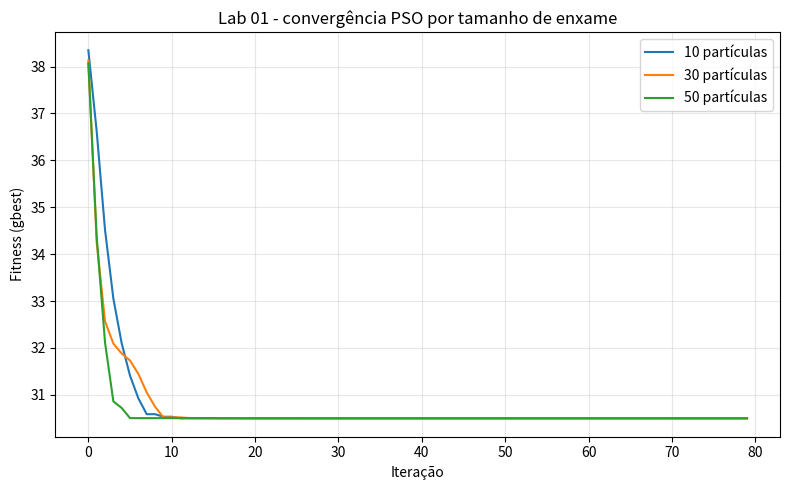

The script that saved this image: (Note: this script raises an exception after producing the figure.)
# LAB 01 - PSO contínuo para balanceamento de carga em datacenters
# AULA 08 CIAO - fechamento AC-2

import os
import matplotlib
matplotlib.use("Agg")
import matplotlib.pyplot as plt
import numpy as np

np.random.seed(42)

C = np.array([42.0, 35.0, 58.0, 30.0, 50.0, 65.0], dtype=float)
TEMP_LIMIT = 75.0
PENALTY_K = 500.0
DIM = len(C)
W_INERTIA = 0.7
C1 = 1.5
C2 = 1.5
ITERATIONS = 80
VMAX = 0.2


def normalize_weights(pos):
    w = np.clip(pos, 1e-6, None)
    return w / w.sum()


def az_temperatures(w):
    return C + 50.0 * w


def fitness(w):
    w = normalize_weights(w)
    mean_temp = float(np.dot(w, C))
    temps = az_temperatures(w)
    penalty = PENALTY_K * np.sum(np.maximum(0.0, temps - TEMP_LIMIT) ** 2)
    return mean_temp + penalty


class PSOContinuous:
    def __init__(self, n_particles, dim):
        self.n_particles = n_particles
        self.dim = dim
        self.positions = np.random.uniform(0.1, 1.0, size=(n_particles, dim))
        for i in range(n_particles):
            self.positions[i] = normalize_weights(self.positions[i])
        self.velocities = np.random.uniform(-VMAX, VMAX, size=(n_particles, dim))
        self.pbest_pos = self.positions.copy()
        self.pbest_fit = np.array([fitness(p) for p in self.positions])
        g_idx = int(np.argmin(self.pbest_fit))
        self.gbest_pos = self.pbest_pos[g_idx].copy()
        self.gbest_fit = float(self.pbest_fit[g_idx])
        self.history = []

    def step(self):
        r1 = np.random.rand(self.n_particles, self.dim)
        r2 = np.random.rand(self.n_particles, self.dim)
        self.velocities = (
            W_INERTIA * self.velocities
            + C1 * r1 * (self.pbest_pos - self.positions)
            + C2 * r2 * (self.gbest_pos - self.positions)
        )
        self.velocities = np.clip(self.velocities, -VMAX, VMAX)
        self.positions = self.positions + self.velocities
        for i in range(self.n_particles):
            self.positions[i] = normalize_weights(self.positions[i])
            f = fitness(self.positions[i])
            if f < self.pbest_fit[i]:
                self.pbest_fit[i] = f
                self.pbest_pos[i] = self.positions[i].copy()
            if f < self.gbest_fit:
                self.gbest_fit = f
                self.gbest_pos = self.positions[i].copy()

    def run(self):
        self.history = []
        for _ in range(ITERATIONS):
            self.step()
            self.history.append(self.gbest_fit)
        return self.gbest_pos.copy(), self.history


def run_population_size(n_particles):
    pso = PSOContinuous(n_particles, DIM)
    w_best, hist = pso.run()
    w_best = normalize_weights(w_best)
    return {
        "n": n_particles,
        "W": w_best,
        "sum_w": float(w_best.sum()),
        "fitness": float(pso.gbest_fit),
        "mean_temp": float(np.dot(w_best, C)),
        "history": hist,
    }


print("[LAB 01 - PSO balanceamento de carga]")
results = []
histories = {}
for n in (10, 30, 50):
    r = run_population_size(n)
    results.append(r)
    histories[n] = r["history"]
    print(f"\nPopulação {n} partículas:")
    print(f"  W = {np.round(r['W'], 6).tolist()}")
    print(f"  sum(W) = {r['sum_w']:.10f}")
    print(f"  fitness final = {r['fitness']:.6f}")
    print(f"  temperatura média ponderada = {r['mean_temp']:.4f} °C")

print("\nTabela resumo (melhor W por população):")
print("| Partículas | sum(W) | Temp. média (°C) | Fitness |")
print("|---:|---:|---:|---:|")
for r in results:
    print(f"| {r['n']} | {r['sum_w']:.6f} | {r['mean_temp']:.4f} | {r['fitness']:.4f} |")

plt.figure(figsize=(8, 5))
for n, hist in histories.items():
    plt.plot(hist, label=f"{n} partículas")
plt.xlabel("Iteração")
plt.ylabel("Fitness (gbest)")
plt.title("Lab 01 - convergência PSO por tamanho de enxame")
plt.legend()
plt.grid(True, alpha=0.3)
plt.tight_layout()
plt.savefig(os.path.join(os.path.dirname(__file__), "lab01_pso_populacoes.png"), dpi=100)
plt.close()
print("\nGráfico salvo: lab01_pso_populacoes.png")
